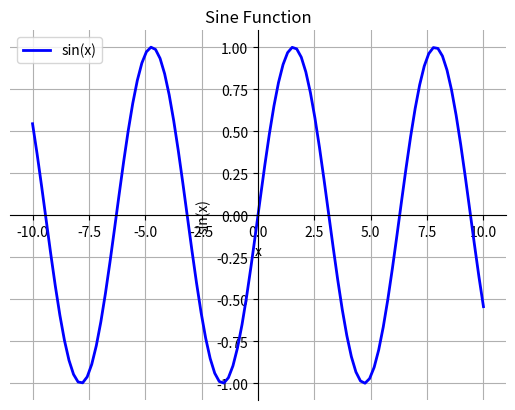

Here is the Python script that generated this plot:
import numpy as np
import matplotlib.pyplot as plt

x = np.linspace(-10, 10, 100)
#x = np.arange(-10, 10, 0.1)
y = np.sin(x)

fig, ax = plt.subplots()
ax.spines['top'].set_visible(False)
ax.spines['right'].set_visible(False)

# 移动底部轴线到 y=0
ax.spines['bottom'].set_position(('data', 0))

# 移动左侧轴线到 x=0
ax.spines['left'].set_position(('data', 0))

plt.plot(x, y, label='sin(x)', color='blue', linestyle='-', linewidth=2)
plt.title('Sine Function')
plt.xlabel('x')
plt.ylabel('sin(x)')
plt.legend()
plt.grid()
plt.show()
